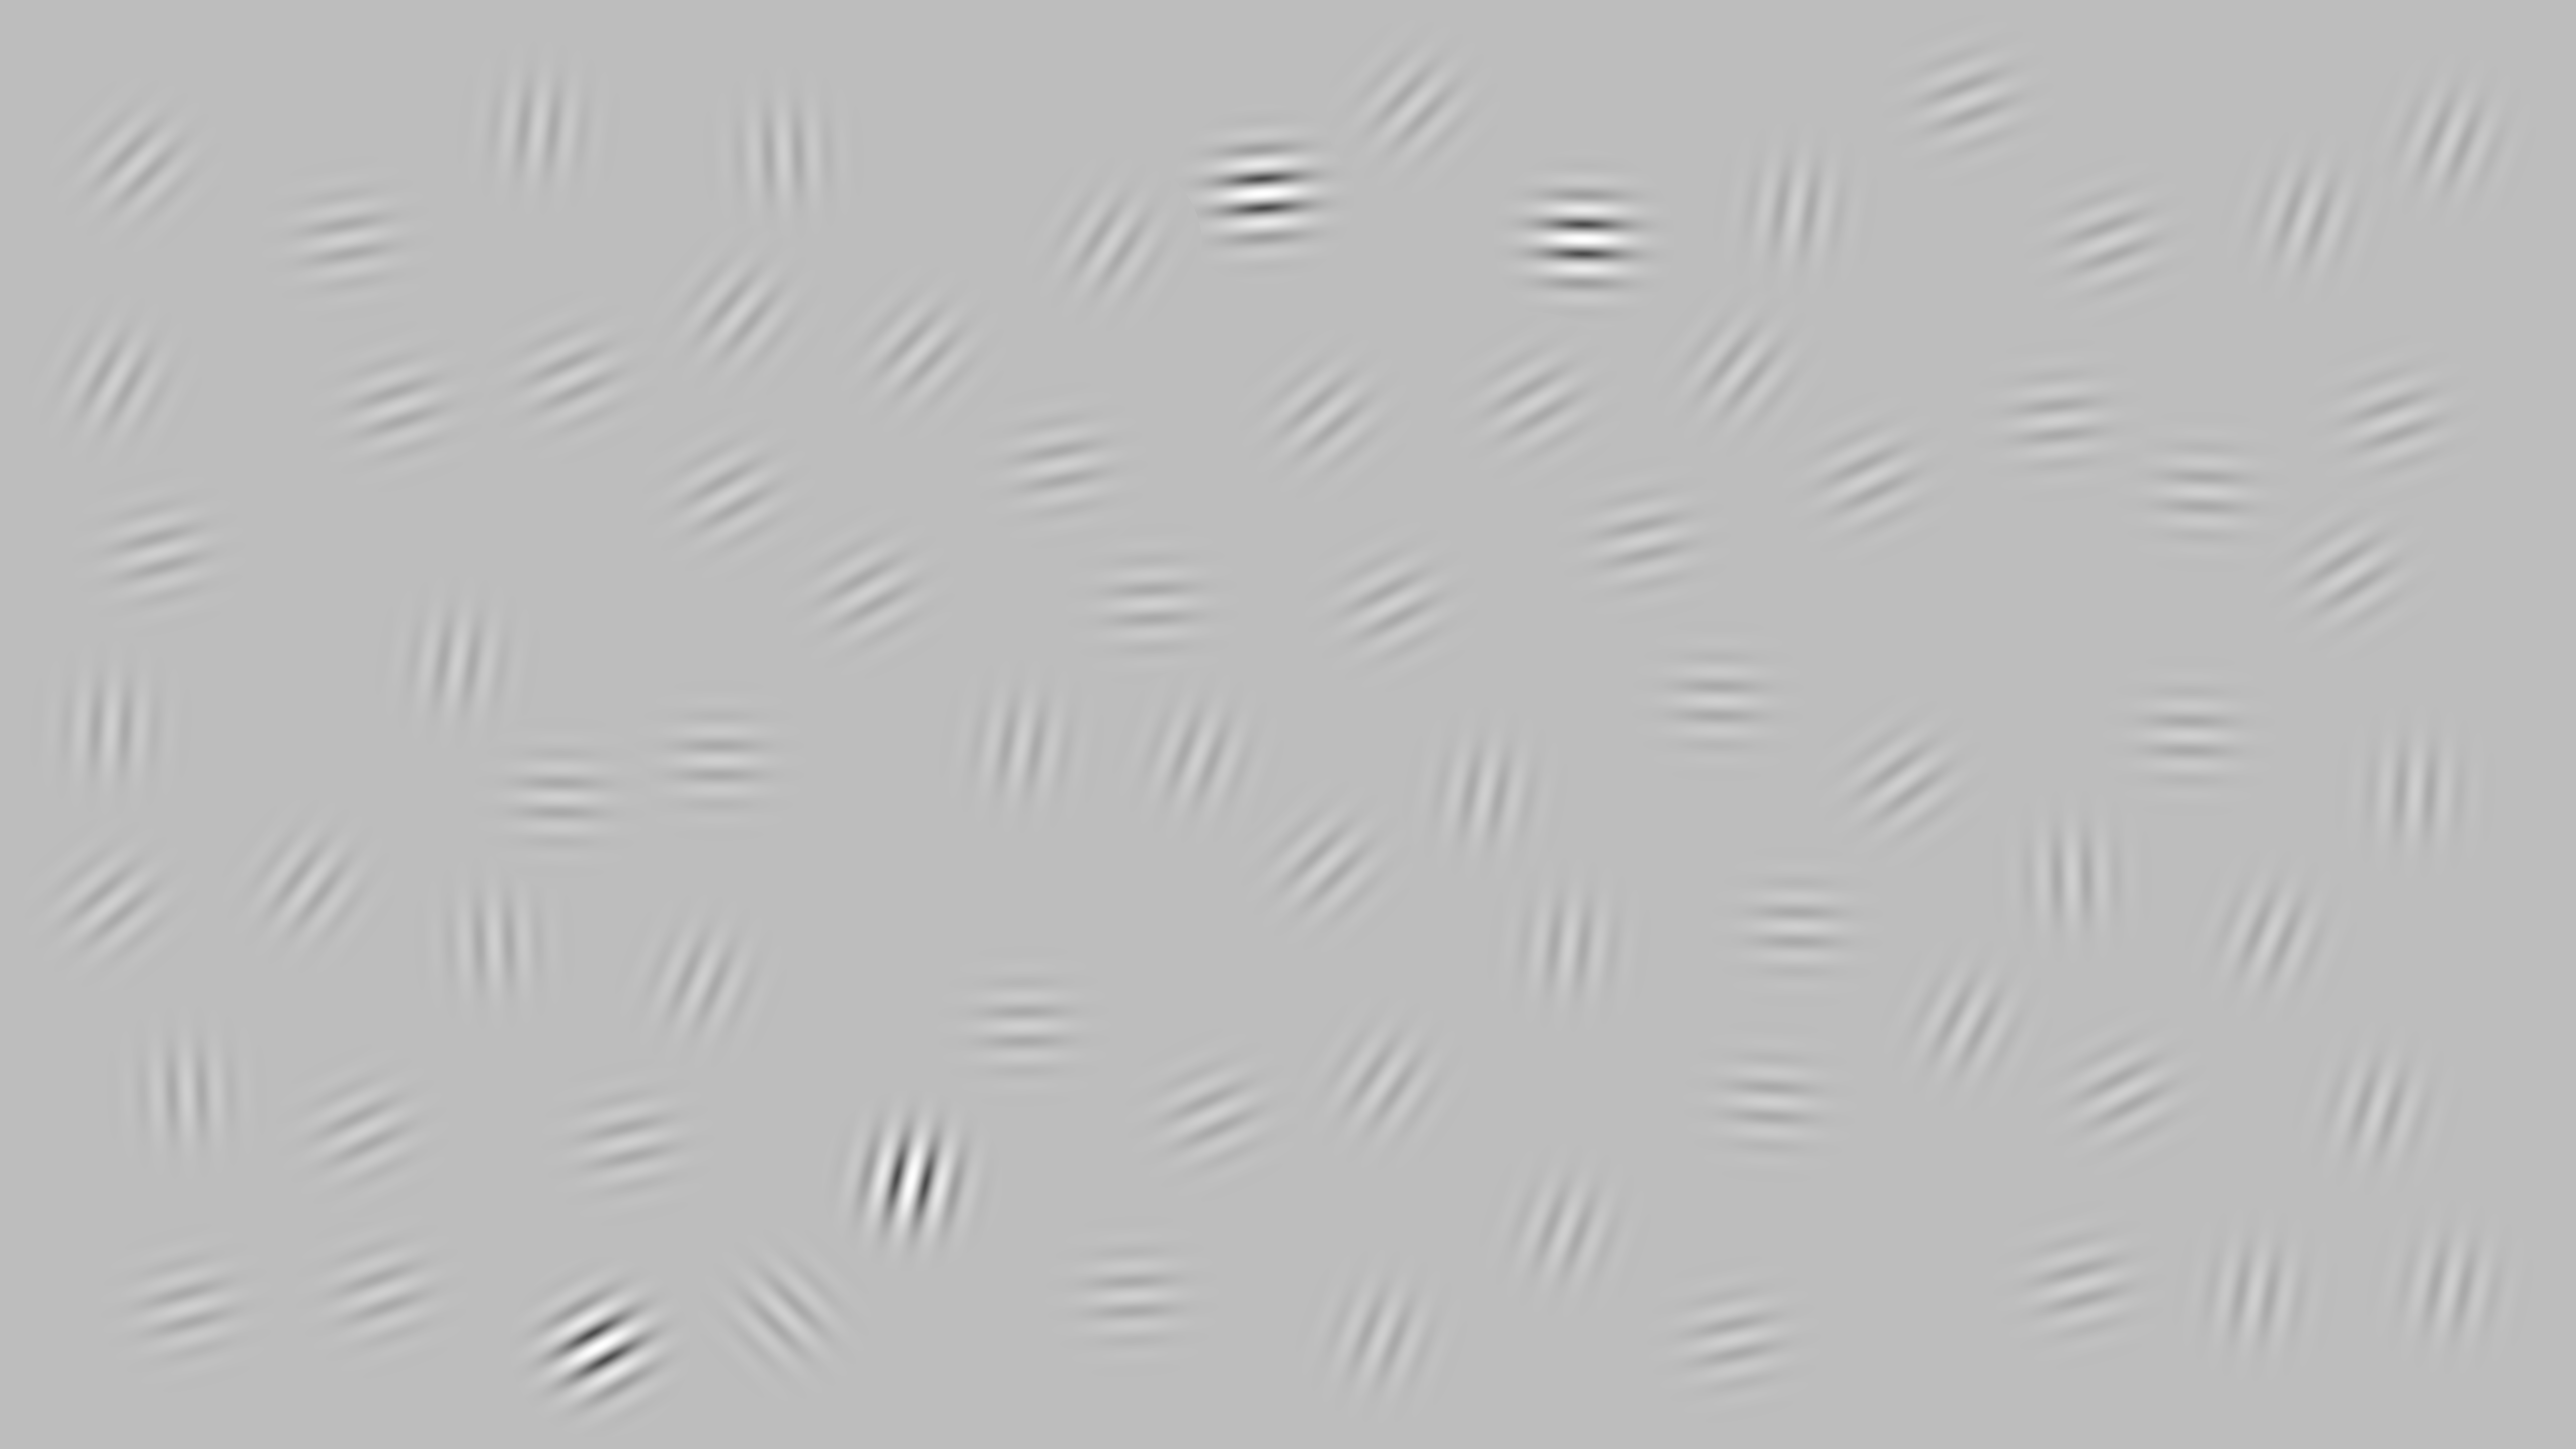

Data behind this chart, as committed beside it:
1560, 1249, 2511, 3119, 2291, 4670, 221, 1394, 2633, 4352, 4380, 2031, 3519, 3415, 2810, 373, 910, 614, 2251, 4135, 3148, 1726, 983, 691
2612, 2271, 385, 1879, 1201, 1141, 1447, 1951, 827, 1463, 978, 1484, 2191, 1394, 212, 2600, 1317, 1762, 2577, 2555, 476, 1177, 1874, 476
0.25, 0.25, 1, 0.25, 0.25, 0.25, 0.25, 0.25, 0.25, 0.25, 0.25, 0.25, 0.25, 0.25, 0.25, 0.25, 0.25, 0.25, 0.25, 0.25, 1, 0.25, 0.25, 0.25
315, 437, 446, 367, 447, 418, 364, 383, 410, 451, 452, 370, 453, 451, 404, 435, 369, 397, 447, 435, 451, 421, 358, 440
